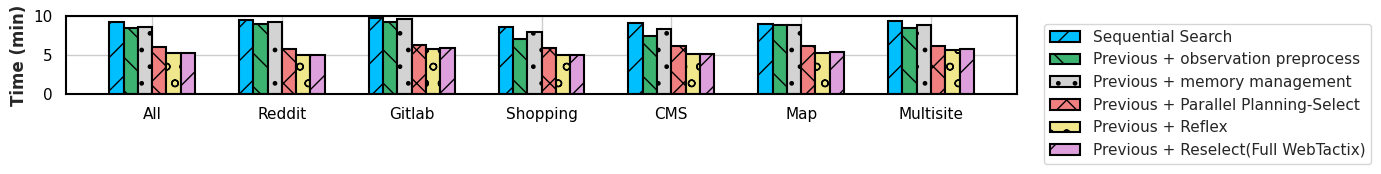

Recreate this plot in Python.
import matplotlib.pyplot as plt
import numpy as np
import seaborn as sns

# 设置样式
sns.set(style="whitegrid")

# x 轴标签
labels = ['All', 'Reddit', 'Gitlab', 'Shopping', 'CMS', 'Map', 'Multisite']
x = np.arange(len(labels))

# =========================
# 1) 数据（把下面 6 组都替换成你的真实结果）
# 每组长度都要 = len(labels) = 7
# =========================
sequential = [9.2, 9.5, 9.8, 8.6, 9.1, 9, 9.4]

prev_obs_preprocess   = [8.4, 9, 9.2, 7, 7.4, 8.8, 8.4]
prev_memory_mgmt      = [8.6, 9.2, 9.6, 8, 8.3, 8.8, 8.8]
prev_parallel_ps      = [6, 5.8, 6.3, 5.9, 6.2, 6.1, 6.2]
prev_reflex           = [5.2, 5, 5.8, 5, 5.1, 5.3, 5.6]
prev_reselect         = [5.3, 5, 5.9, 5, 5.1, 5.4, 5.7]

series = [
    ("Sequential Search", sequential, "/",  "deepskyblue"),
    ("Previous + observation preprocess", prev_obs_preprocess, "\\", "mediumseagreen"),
    ("Previous + memory management", prev_memory_mgmt, ".", "lightgray"),
    ("Previous + Parallel Planning-Select", prev_parallel_ps, "x", "lightcoral"),
    ("Previous + Reflex", prev_reflex, "o", "khaki"),
    ("Previous + Reselect(Full WebTactix)", prev_reselect, "/", "plum"),
]

# =========================
# 2) 布局：6 组柱子 -> 自动计算 offset（居中对齐）
# =========================
n = len(series)
width = 0.11  # 6组建议 0.10~0.12
offsets = (np.arange(n) - (n - 1) / 2) * width

fig, ax = plt.subplots(figsize=(14, 6))

for i, (name, vals, hatch, color) in enumerate(series):
    ax.bar(
        x + offsets[i],
        vals,
        width,
        label=name,
        hatch=hatch,
        color=color,
        edgecolor="black",
        linewidth=1.5
    )

# 轴标签
ax.set_ylabel('Time (min)', fontsize=12, fontweight='bold')
ax.set_xticks(x)
ax.set_xticklabels(labels)

# 图例外置
ax.legend(bbox_to_anchor=(1.02, 1), loc='upper left', frameon=True)

# 坐标轴黑色加粗
for sp in ["top", "right", "left", "bottom"]:
    ax.spines[sp].set_color("black")
    ax.spines[sp].set_linewidth(1.5)

ax.tick_params(axis='both', which='major', length=6, width=1.5, colors='black')

# 图更扁（保持你原来的感觉）
ax.set_aspect(0.06)
plt.ylim([0, 10])
plt.tight_layout()
plt.savefig("pic1_2.png", dpi=300, bbox_inches="tight")
plt.show()
